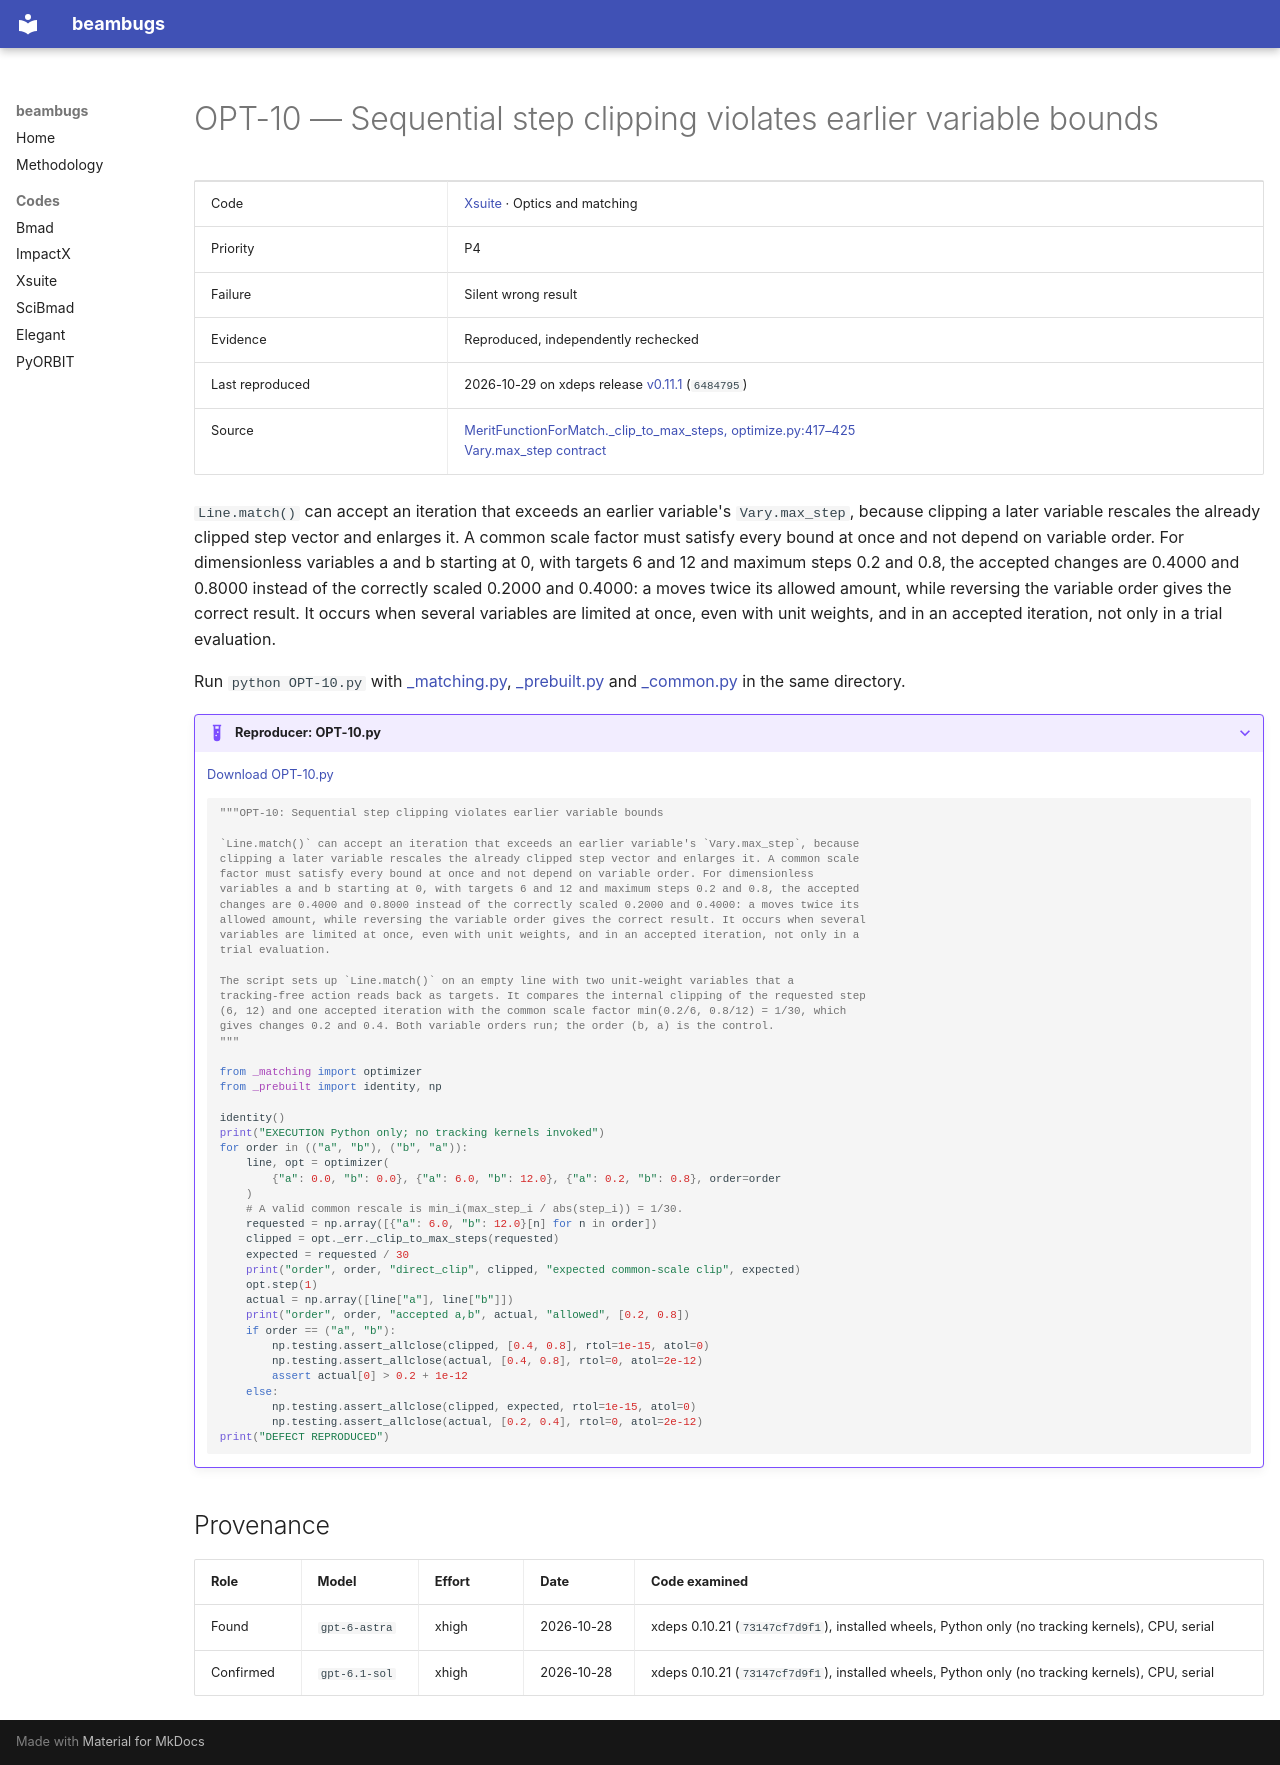

repository: nikitakuklev/beambugs · page: xsuite/OPT-10/index.html · generator: mkdocs

---
title: "OPT-10: Sequential step clipping violates earlier variable bounds"
hide:
  - toc
---

# OPT-10 — Sequential step clipping violates earlier variable bounds

| | |
|---|---|
| Code | [Xsuite](../index.md) · Optics and matching |
| Priority | P4 |
| Failure | Silent wrong result |
| Evidence | Reproduced, independently rechecked |
| Last reproduced | 2026-10-29 on xdeps release [v0.11.1](https://github.com/xsuite/xdeps/tree/v0.11.1) (`6484795`) |
| Source | [MeritFunctionForMatch._clip_to_max_steps, optimize.py:417–425](https://github.com/xsuite/xdeps/blob/73147cf7d9f1fc7b0f49ddb55c0ce037b70b7353/xdeps/optimize/optimize.py#L417-L425)<br>[Vary.max_step contract](https://github.com/xsuite/xtrack/blob/ad5e808cdc5b9a881eac2f41e32a0b7d11cc7028/xtrack/match.py#L461-L462) |

`Line.match()` can accept an iteration that exceeds an earlier variable's `Vary.max_step`, because clipping a later variable rescales the already clipped step vector and enlarges it. A common scale factor must satisfy every bound at once and not depend on variable order. For dimensionless variables a and b starting at 0, with targets 6 and 12 and maximum steps 0.2 and 0.8, the accepted changes are 0.4000 and 0.8000 instead of the correctly scaled 0.2000 and 0.4000: a moves twice its allowed amount, while reversing the variable order gives the correct result. It occurs when several variables are limited at once, even with unit weights, and in an accepted iteration, not only in a trial evaluation.

Run `python OPT-10.py` with [_matching.py](../helpers/_matching.py), [_prebuilt.py](../helpers/_prebuilt.py) and [_common.py](../helpers/_common.py) in the same directory.

??? example "Reproducer: OPT-10.py"

    [Download OPT-10.py](OPT-10.py)

    ```python
    """OPT-10: Sequential step clipping violates earlier variable bounds

    `Line.match()` can accept an iteration that exceeds an earlier variable's `Vary.max_step`, because
    clipping a later variable rescales the already clipped step vector and enlarges it. A common scale
    factor must satisfy every bound at once and not depend on variable order. For dimensionless
    variables a and b starting at 0, with targets 6 and 12 and maximum steps 0.2 and 0.8, the accepted
    changes are 0.4000 and 0.8000 instead of the correctly scaled 0.2000 and 0.4000: a moves twice its
    allowed amount, while reversing the variable order gives the correct result. It occurs when several
    variables are limited at once, even with unit weights, and in an accepted iteration, not only in a
    trial evaluation.

    The script sets up `Line.match()` on an empty line with two unit-weight variables that a
    tracking-free action reads back as targets. It compares the internal clipping of the requested step
    (6, 12) and one accepted iteration with the common scale factor min(0.2/6, 0.8/12) = 1/30, which
    gives changes 0.2 and 0.4. Both variable orders run; the order (b, a) is the control.
    """

    from _matching import optimizer
    from _prebuilt import identity, np

    identity()
    print("EXECUTION Python only; no tracking kernels invoked")
    for order in (("a", "b"), ("b", "a")):
        line, opt = optimizer(
            {"a": 0.0, "b": 0.0}, {"a": 6.0, "b": 12.0}, {"a": 0.2, "b": 0.8}, order=order
        )
        # A valid common rescale is min_i(max_step_i / abs(step_i)) = 1/30.
        requested = np.array([{"a": 6.0, "b": 12.0}[n] for n in order])
        clipped = opt._err._clip_to_max_steps(requested)
        expected = requested / 30
        print("order", order, "direct_clip", clipped, "expected common-scale clip", expected)
        opt.step(1)
        actual = np.array([line["a"], line["b"]])
        print("order", order, "accepted a,b", actual, "allowed", [0.2, 0.8])
        if order == ("a", "b"):
            np.testing.assert_allclose(clipped, [0.4, 0.8], rtol=1e-15, atol=0)
            np.testing.assert_allclose(actual, [0.4, 0.8], rtol=0, atol=2e-12)
            assert actual[0] > 0.2 + 1e-12
        else:
            np.testing.assert_allclose(clipped, expected, rtol=1e-15, atol=0)
            np.testing.assert_allclose(actual, [0.2, 0.4], rtol=0, atol=2e-12)
    print("DEFECT REPRODUCED")

    ```

## Provenance

| Role | Model | Effort | Date | Code examined |
|---|---|---|---|---|
| Found | <span class="bb-nowrap">`gpt-6-astra`</span> | xhigh | <span class="bb-nowrap">2026-10-28</span> | xdeps 0.10.21 (`73147cf7d9f1`), installed wheels, Python only (no tracking kernels), CPU, serial |
| Confirmed | <span class="bb-nowrap">`gpt-6.1-sol`</span> | xhigh | <span class="bb-nowrap">2026-10-28</span> | xdeps 0.10.21 (`73147cf7d9f1`), installed wheels, Python only (no tracking kernels), CPU, serial |
